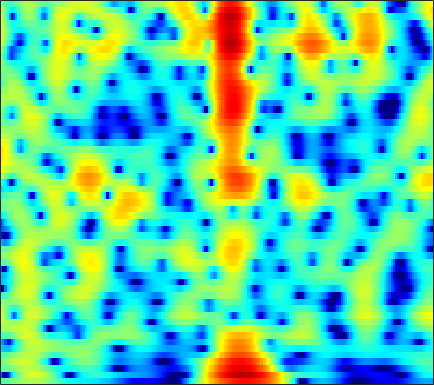

Values plotted in this chart, from the file beside it:
-2.2025, -1.9958, -1.6879, -1.3343, -1.0501, -0.65474, -0.25723, 0.036904, 0.41072, 0.75396, 1.053, 1.2436, 1.4479, 1.5894, 1.6521, 1.6747, 1.6278, 1.5467, 1.3676, 1.1186, 0.80963, 0.53985, 0.12943, -0.33304
-10.94, -15.44, -25.78, -14.84, -10.23, -6.371, -3.739, -2.229, -0.6367, 0.5957, 1.554, 2.121, 2.704, 3.11, 3.308, 3.437, 3.424, 3.325, 3.077, 2.698, 2.187, 1.714, 0.9536, 0.03404
-1.755, -1.696, -1.505, -1.178, -0.8493, -0.3281, 0.2486, 0.6818, 1.225, 1.698, 2.074, 2.282, 2.459, 2.507, 2.456, 2.271, 1.954, 1.633, 1.099, 0.4605, -0.264, -0.8459, -1.642, -2.421
-0.9772, -0.4678, 0.1433, 0.6961, 1.074, 1.543, 1.967, 2.249, 2.572, 2.821, 2.975, 3.02, 2.975, 2.793, 2.557, 2.092, 1.436, 0.7985, -0.274, -1.657, -3.446, -5.138, -8.126, -12.62
-2.608, -2.241, -1.757, -1.264, -0.8816, -0.3524, 0.179, 0.5709, 1.065, 1.51, 1.876, 2.084, 2.264, 2.32, 2.275, 2.093, 1.77, 1.437, 0.8727, 0.1879, -0.59, -1.204, -2.001, -2.67
-6.599, -7.088, -7.604, -7.666, -7.249, -6.107, -4.624, -3.484, -2.075, -0.8546, 0.1562, 0.7764, 1.422, 1.876, 2.106, 2.27, 2.301, 2.244, 2.077, 1.834, 1.543, 1.313, 1.01, 0.7321
-8.217, -9.418, -11.8, -14.52, -14.39, -10.72, -7, -4.775, -2.463, -0.7234, 0.5843, 1.333, 2.068, 2.549, 2.763, 2.882, 2.833, 2.696, 2.428, 2.078, 1.685, 1.381, 0.9843, 0.6249
-3.009, -2.604, -2.173, -1.734, -1.332, -0.6546, 0.1181, 0.7229, 1.504, 2.2, 2.749, 3.045, 3.261, 3.268, 3.127, 2.739, 2.122, 1.509, 0.52, -0.6394, -1.873, -2.74, -3.642, -4.112
1.036, 1.221, 1.438, 1.627, 1.77, 1.995, 2.251, 2.455, 2.716, 2.943, 3.092, 3.128, 3.041, 2.76, 2.387, 1.636, 0.5408, -0.5602, -2.495, -5.175, -9.07, -13.62, -28.33, -18.16
2.82, 2.486, 1.985, 1.453, 1.076, 0.7114, 0.6005, 0.7114, 1.064, 1.552, 2.037, 2.336, 2.583, 2.617, 2.482, 2.071, 1.396, 0.7084, -0.4316, -1.752, -3.152, -4.163, -5.322, -6.13
3.223, 2.302, 0.687, -1.514, -3.768, -7.973, -11.65, -9.327, -4.881, -1.788, 0.2964, 1.413, 2.44, 3.052, 3.29, 3.355, 3.176, 2.896, 2.365, 1.709, 0.9598, 0.361, -0.5031, -1.447
2.19, 1.472, 0.3353, -0.9534, -1.986, -3.214, -3.725, -3.398, -2.264, -0.8888, 0.3485, 1.107, 1.859, 2.323, 2.505, 2.527, 2.343, 2.092, 1.637, 1.06, 0.4354, -0.0256, -0.6182, -1.192
0.8163, 0.5523, 0.2779, 0.1165, 0.09762, 0.184, 0.3905, 0.6344, 1.036, 1.474, 1.872, 2.103, 2.284, 2.286, 2.145, 1.76, 1.146, 0.5442, -0.433, -1.548, -2.687, -3.445, -4.097, -4.236
-3.236, -3.168, -2.556, -1.619, -0.826, 0.2056, 1.133, 1.741, 2.425, 2.955, 3.324, 3.476, 3.497, 3.294, 2.973, 2.303, 1.29, 0.2688, -1.524, -4.022, -7.772, -12.23, -23.94, -14.36
-29.43, -19.02, -10.26, -5.991, -3.834, -1.682, -0.02819, 0.9603, 2.007, 2.782, 3.306, 3.545, 3.66, 3.54, 3.29, 2.758, 1.972, 1.208, -0.02794, -1.446, -2.929, -3.93, -4.75, -4.719
-7.49, -7.336, -6.439, -5.069, -3.882, -2.306, -0.8668, 0.08594, 1.166, 2.016, 2.63, 2.939, 3.162, 3.17, 3.046, 2.717, 2.241, 1.803, 1.134, 0.4234, -0.244, -0.7171, -1.261, -1.67
-7.388, -7.763, -7.263, -5.85, -4.522, -2.679, -0.9981, 0.09165, 1.301, 2.227, 2.881, 3.197, 3.397, 3.372, 3.226, 2.862, 2.367, 1.933, 1.312, 0.6668, 0.03959, -0.3807, -0.9032, -1.407
-12.02, -18.9, -16.14, -8.562, -5.218, -2.15, 0.03644, 1.28, 2.549, 3.419, 3.951, 4.14, 4.121, 3.817, 3.406, 2.642, 1.656, 0.8266, -0.3124, -1.363, -2.177, -2.545, -2.822, -2.963
-1.987, -2.222, -1.916, -1.052, -0.2026, 1.033, 2.169, 2.908, 3.683, 4.201, 4.425, 4.393, 4.067, 3.375, 2.588, 1.145, -0.8759, -2.846, -6.214, -10.29, -12.6, -11.49, -9.232, -7.704
0.2846, 0.323, 0.5526, 0.9935, 1.397, 2.012, 2.646, 3.094, 3.585, 3.916, 4.029, 3.946, 3.585, 2.89, 2.121, 0.7274, -1.136, -2.917, -5.748, -8.681, -10.41, -10.32, -9.825, -9.845
-1.73, -1.683, -1.47, -0.9917, -0.4645, 0.3411, 1.199, 1.81, 2.529, 3.078, 3.438, 3.56, 3.512, 3.228, 2.852, 2.15, 1.256, 0.4866, -0.6088, -1.659, -2.68, -3.422, -4.378, -5.514
-8.101, -8.908, -9.228, -8.153, -6.627, -4.424, -2.428, -1.164, 0.2253, 1.3, 2.076, 2.487, 2.818, 2.932, 2.899, 2.702, 2.365, 2.064, 1.581, 1.071, 0.5504, 0.1466, -0.3566, -0.8551
-13.91, -17, -21.48, -16.66, -12.2, -8.057, -5.102, -3.404, -1.629, -0.2968, 0.6662, 1.187, 1.661, 1.919, 2.007, 2.009, 1.918, 1.815, 1.659, 1.484, 1.353, 1.273, 1.159, 1.078
-11.38, -11, -9.987, -8.551, -7.245, -5.404, -3.694, -2.551, -1.275, -0.3088, 0.3868, 0.7275, 0.9753, 1.017, 0.927, 0.7242, 0.4954, 0.3348, 0.2514, 0.3291, 0.5442, 0.7867, 1.151, 1.515
-11.85, -9.269, -6.853, -4.882, -3.677, -2.295, -1.147, -0.4345, 0.3058, 0.7861, 1.006, 0.9967, 0.7397, 0.195, -0.4162, -1.476, -2.732, -3.65, -4.367, -3.947, -2.668, -1.516, -0.01695, 1.2
-5.821, -4.629, -3.125, -1.853, -1.029, -0.1324, 0.5533, 0.9233, 1.204, 1.27, 1.076, 0.7642, 0.09432, -0.9188, -1.93, -3.86, -6.769, -10.22, -19.68, -14.48, -7.225, -4.112, -1.262, 0.6762
-1.577, -1.311, -0.7782, -0.2432, 0.1177, 0.5184, 0.7678, 0.8302, 0.741, 0.44, -0.06109, -0.5664, -1.367, -2.26, -2.924, -3.761, -4.45, -4.772, -4.777, -4, -2.677, -1.508, -0.03226, 1.181
-1.028, -0.7275, -0.347, 0.0518, 0.2865, 0.4923, 0.5299, 0.4288, 0.09745, -0.5439, -1.507, -2.467, -4.026, -5.606, -6.487, -6.476, -5.398, -4.251, -2.661, -1.244, 0.08559, 0.9565, 1.908, 2.625
-4.137, -3.117, -2.191, -1.583, -1.249, -0.9646, -0.8019, -0.7736, -0.9493, -1.469, -2.48, -3.701, -6.23, -10.66, -16.61, -15.04, -8, -4.858, -1.971, 0.04247, 1.507, 2.336, 3.132, 3.663
-6.518, -5.723, -5.313, -5.482, -5.667, -5.579, -4.867, -4.1, -3.155, -2.493, -2.236, -2.282, -2.584, -2.934, -3.054, -2.667, -1.813, -0.9313, 0.187, 1.209, 1.981, 2.427, 2.862, 3.104
-2.725, -3.62, -5.557, -9.018, -13.96, -30.32, -11.76, -7.444, -4.074, -2.037, -0.7454, -0.1077, 0.4417, 0.8058, 1.028, 1.27, 1.526, 1.697, 1.925, 2.054, 2.119, 2.086, 1.95, 1.673
1.902, 1.089, -0.2129, -1.555, -2.421, -2.896, -2.383, -1.596, -0.4064, 0.6208, 1.409, 1.834, 2.214, 2.396, 2.435, 2.347, 2.16, 1.923, 1.545, 1.072, 0.5371, 0.07705, -0.6708, -1.586
4.293, 3.811, 3.124, 2.505, 2.103, 1.728, 1.538, 1.498, 1.547, 1.646, 1.718, 1.726, 1.645, 1.413, 1.117, 0.5689, -0.1984, -0.9096, -2.017, -3.209, -4.362, -5.096, -5.874, -6.526
5.351, 4.95, 4.385, 3.775, 3.319, 2.724, 2.177, 1.822, 1.412, 1.098, 0.8412, 0.6573, 0.3592, -0.05286, -0.5085, -1.357, -2.617, -3.852, -6.163, -9.331, -13.66, -16.1, -14.25, -11.22
5.995, 5.576, 4.899, 4.061, 3.345, 2.286, 1.171, 0.3677, -0.522, -1.07, -1.216, -1.148, -0.9935, -0.9453, -1.062, -1.536, -2.406, -3.382, -5.168, -7.494, -10.06, -11.2, -10.4, -8.422
5.981, 5.563, 4.756, 3.663, 2.601, 0.7947, -1.607, -3.933, -7.614, -9.603, -7.256, -5.065, -2.871, -1.492, -0.8642, -0.4707, -0.4797, -0.7167, -1.205, -1.819, -2.371, -2.635, -2.742, -2.596
4.648, 4.358, 3.731, 2.811, 1.889, 0.2888, -1.822, -3.775, -6.598, -7.902, -6.217, -4.381, -2.326, -0.8442, -0.09226, 0.5607, 0.8608, 0.9172, 0.8089, 0.5469, 0.2224, -0.05161, -0.427, -0.7746
2.461, 2.418, 2.219, 1.825, 1.429, 0.8006, 0.1252, -0.3461, -0.7963, -0.923, -0.6874, -0.3294, 0.2468, 0.7903, 1.129, 1.423, 1.527, 1.486, 1.256, 0.8731, 0.3375, -0.1524, -0.8835, -1.695
0.4191, 0.6139, 0.6946, 0.6456, 0.5761, 0.5001, 0.4903, 0.549, 0.7182, 0.9939, 1.332, 1.603, 1.946, 2.205, 2.335, 2.373, 2.251, 2.028, 1.564, 0.8929, -0.02157, -0.8499, -2.162, -3.703
-0.8334, -0.7534, -0.9651, -1.34, -1.571, -1.593, -1.16, -0.5805, 0.3416, 1.264, 2.063, 2.551, 3.045, 3.358, 3.459, 3.425, 3.196, 2.875, 2.274, 1.422, 0.2661, -0.8354, -2.741, -5.297
-0.9299, -1.482, -2.971, -5.519, -8.313, -11.22, -7.845, -4.65, -1.528, 0.624, 2.085, 2.85, 3.516, 3.87, 3.941, 3.841, 3.533, 3.197, 2.612, 1.85, 0.9372, 0.09496, -1.271, -2.95
0.1985, -0.4442, -1.74, -3.559, -5.078, -6.105, -4.748, -2.957, -0.7739, 0.8787, 2.002, 2.549, 2.929, 2.939, 2.767, 2.32, 1.708, 1.215, 0.5788, 0.07472, -0.2733, -0.4646, -0.6782, -0.9524
1.486, 1.3, 1.005, 0.6963, 0.5359, 0.499, 0.7251, 1.019, 1.477, 1.837, 2.032, 2.009, 1.728, 1.107, 0.4118, -0.8765, -2.556, -4.001, -5.754, -6.199, -5.179, -4.002, -2.561, -1.449
1.358, 1.567, 1.803, 1.988, 2.1, 2.213, 2.28, 2.282, 2.211, 2.022, 1.67, 1.274, 0.5382, -0.4468, -1.44, -3.192, -5.722, -8.499, -14.55, -17.05, -9.954, -6.595, -3.674, -1.728
-0.7872, 0.02787, 0.9161, 1.567, 1.889, 2.127, 2.149, 2.039, 1.716, 1.232, 0.5701, -0.008536, -0.8725, -1.78, -2.468, -3.342, -4.131, -4.661, -4.944, -4.588, -3.612, -2.629, -1.272, -0.09095
-3.307, -1.658, -0.1593, 0.759, 1.163, 1.383, 1.292, 1.035, 0.4451, -0.448, -1.604, -2.623, -4.071, -5.369, -5.915, -5.865, -5.108, -4.294, -3.135, -2.002, -0.8783, -0.08232, 0.8912, 1.697
-1.646, -0.9142, -0.2189, 0.1771, 0.3029, 0.2425, -0.06268, -0.476, -1.281, -2.483, -4.202, -5.993, -9.464, -15.85, -25.41, -15.07, -9.007, -6.231, -3.67, -1.742, -0.2226, 0.7141, 1.739, 2.523
0.03259, -0.1915, -0.5129, -0.8592, -1.143, -1.532, -1.962, -2.327, -2.929, -3.686, -4.701, -5.639, -7.021, -8.25, -8.547, -7.741, -6.003, -4.568, -2.782, -1.243, 0.03633, 0.8688, 1.804, 2.56
0.346, -0.5878, -1.901, -3.15, -3.925, -4.61, -4.89, -4.866, -4.737, -4.587, -4.481, -4.449, -4.404, -4.248, -4.011, -3.518, -2.867, -2.273, -1.42, -0.5539, 0.293, 0.9108, 1.681, 2.416
0.5238, -1.321, -4.324, -8.119, -11.29, -13.12, -11.02, -9.184, -7.305, -5.957, -4.898, -4.223, -3.494, -2.853, -2.452, -2.006, -1.663, -1.466, -1.242, -0.9747, -0.5308, -0.05232, 0.7996, 1.79
1.98, -0.003616, -3.257, -7.296, -10.48, -12.68, -11.59, -10.41, -9.042, -7.77, -6.381, -5.297, -3.93, -2.864, -2.296, -1.881, -1.872, -2.216, -3.138, -4.526, -5.746, -5.538, -3.353, -0.6727
3.544, 2.101, -0.05177, -2.387, -4.195, -6.61, -9.138, -11.49, -15.38, -16.19, -11.81, -8.837, -5.944, -4.046, -3.106, -2.469, -2.504, -2.994, -4.418, -7.085, -11.38, -12.13, -6.697, -2.303
3.692, 2.546, 0.8435, -1.022, -2.506, -4.633, -7.04, -8.97, -11.39, -11.96, -9.97, -8.011, -5.792, -4.189, -3.348, -2.626, -2.339, -2.335, -2.499, -2.715, -2.731, -2.379, -1.356, -0.02083
3.334, 2.284, 0.7767, -0.7619, -1.871, -3.227, -4.316, -4.932, -5.37, -5.309, -4.832, -4.319, -3.541, -2.835, -2.433, -2.048, -1.825, -1.744, -1.681, -1.55, -1.209, -0.8183, -0.1488, 0.6997
3.22, 1.952, 0.1009, -1.817, -3.155, -4.42, -4.799, -4.579, -3.912, -3.097, -2.307, -1.802, -1.308, -1.001, -0.9145, -1.038, -1.38, -1.747, -2.279, -2.602, -2.425, -1.929, -0.9299, 0.2728
3.246, 1.651, -1.048, -4.809, -8.932, -17.41, -12.23, -7.747, -4.202, -2.009, -0.5696, 0.1629, 0.7378, 0.8762, 0.7076, 0.0616, -1.171, -2.58, -5.277, -9.171, -11.09, -8.142, -3.948, -0.9887
2.156, 0.9453, -0.9385, -3.056, -4.62, -5.891, -5.446, -4.247, -2.453, -0.916, 0.2336, 0.8338, 1.323, 1.403, 1.183, 0.5212, -0.6423, -1.879, -4.015, -6.36, -7.16, -5.954, -3.477, -1.298
0.1811, -0.6075, -1.59, -2.335, -2.639, -2.639, -2.223, -1.684, -0.8198, 0.06098, 0.82, 1.257, 1.611, 1.712, 1.606, 1.239, 0.6705, 0.1636, -0.5832, -1.176, -1.524, -1.544, -1.273, -0.8802
